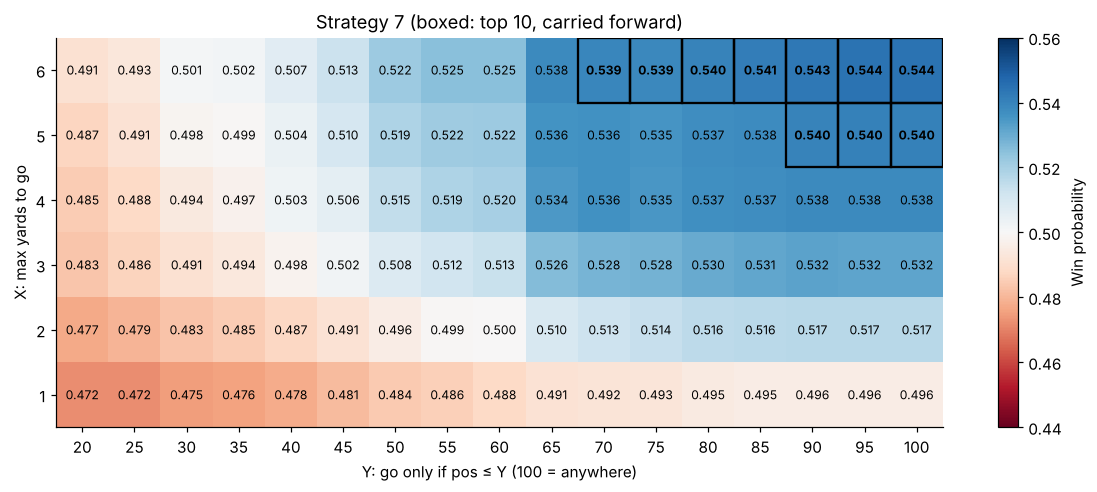

Values plotted in this chart, from the file beside it:
, 20, 25, 30, 35, 40, 45, 50, 55, 60, 65, 70, 75, 80, 85, 90, 95, 100
1, 0.472, 0.4722, 0.4749, 0.4759, 0.4775, 0.4808, 0.4844, 0.4858, 0.4881, 0.4911, 0.4921, 0.4929, 0.4946, 0.4955, 0.4958, 0.4958, 0.4958
2, 0.4772, 0.4794, 0.4829, 0.4848, 0.4874, 0.4914, 0.4956, 0.4993, 0.4997, 0.5098, 0.5127, 0.5138, 0.5155, 0.5161, 0.5166, 0.5167, 0.5167
3, 0.4833, 0.4864, 0.4909, 0.4938, 0.498, 0.5023, 0.5084, 0.5115, 0.5133, 0.5261, 0.528, 0.5282, 0.5303, 0.5313, 0.5322, 0.5318, 0.5318
4, 0.4849, 0.4879, 0.4941, 0.4974, 0.5026, 0.5061, 0.5146, 0.5187, 0.5201, 0.5343, 0.5362, 0.5352, 0.5369, 0.5372, 0.5384, 0.5381, 0.5381
5, 0.487, 0.4912, 0.4983, 0.4992, 0.5041, 0.5102, 0.5186, 0.5215, 0.5216, 0.536, 0.5364, 0.5355, 0.5372, 0.5377, 0.5401, 0.5403, 0.5403
6, 0.4906, 0.4934, 0.5011, 0.5016, 0.5067, 0.5127, 0.5219, 0.5249, 0.5251, 0.5381, 0.5393, 0.5388, 0.5402, 0.5413, 0.5429, 0.5442, 0.5442
